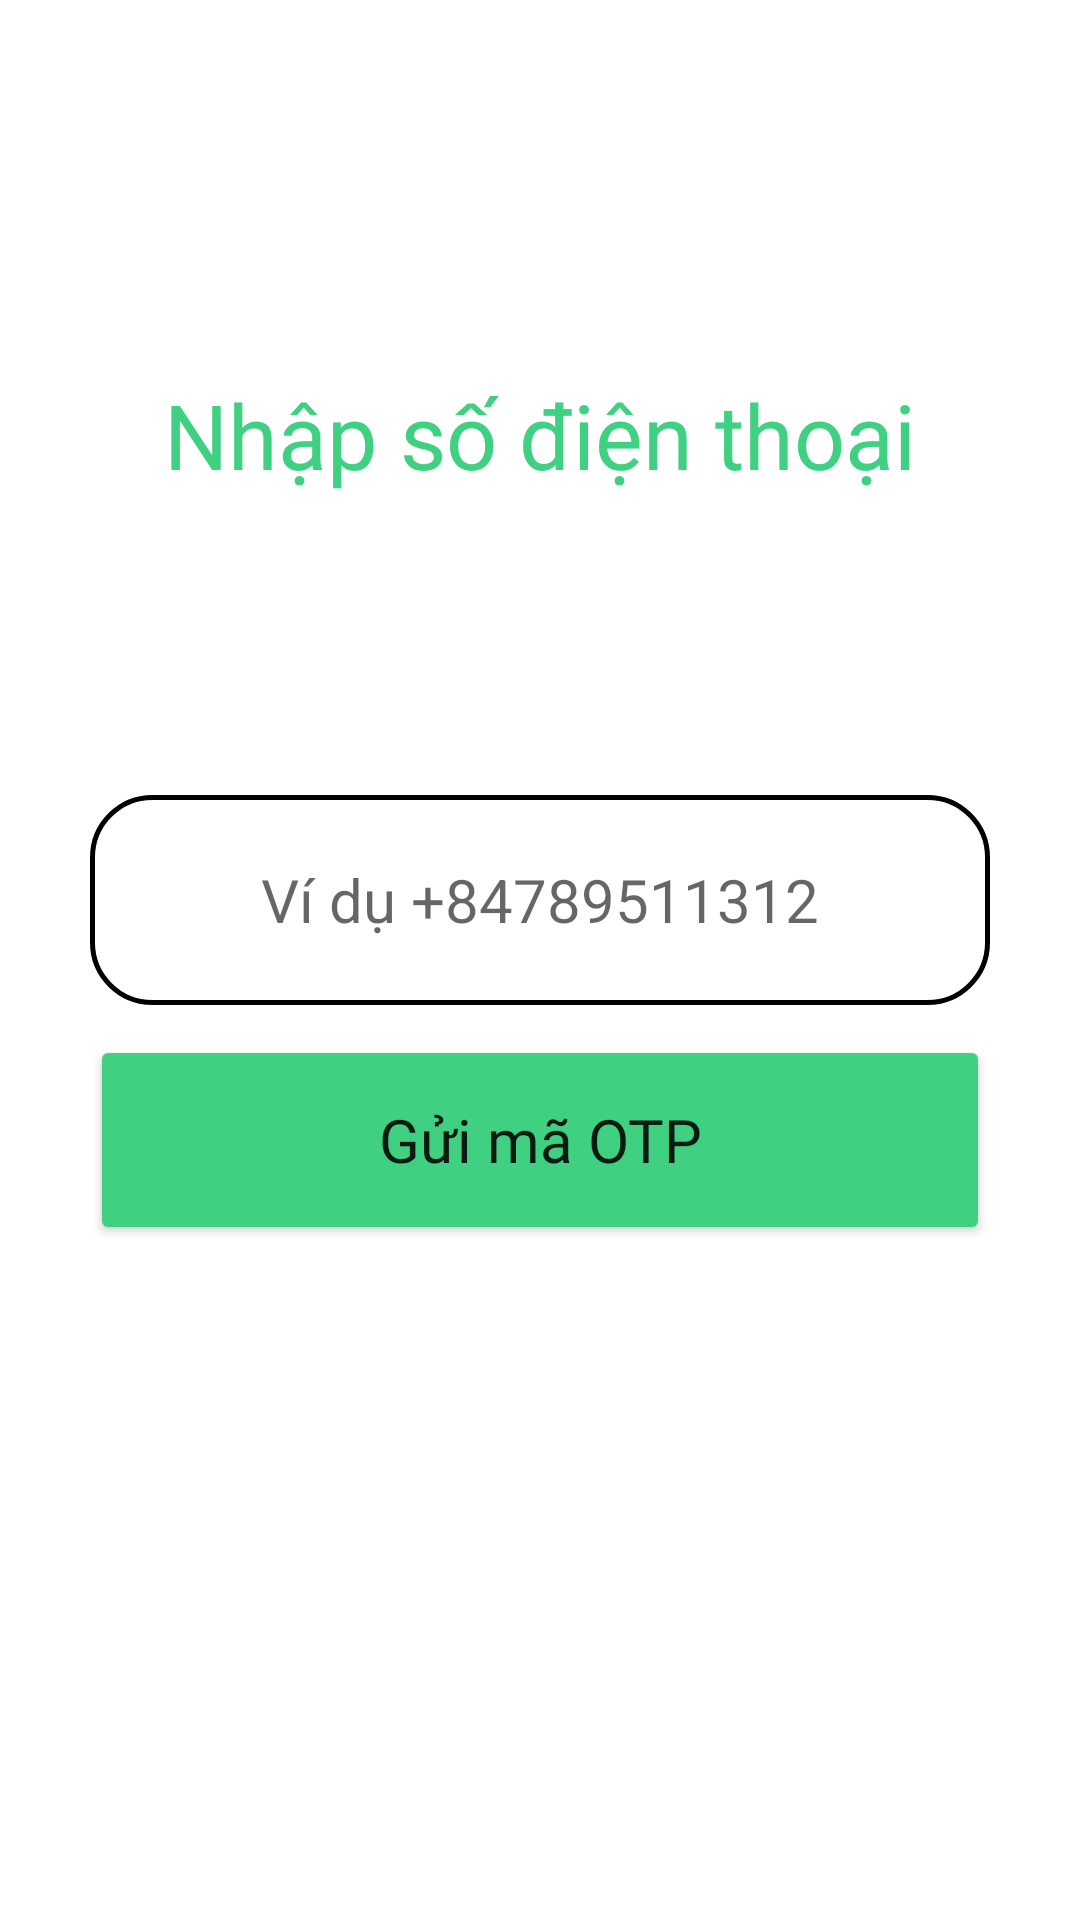

Android layout source for this screen:
<!-- AndroidManifest.xml: application theme Theme.BookingNow -->
<!-- res/layout/activity_login_with_otp.xml -->
<?xml version="1.0" encoding="utf-8"?>
<LinearLayout xmlns:android="http://schemas.android.com/apk/res/android"
    xmlns:app="http://schemas.android.com/apk/res-auto"
    xmlns:tools="http://schemas.android.com/tools"
    android:layout_width="match_parent"
    android:layout_height="match_parent"
    android:orientation="vertical"
    android:gravity="center"
    android:padding="20dp"
    tools:context=".LoginWithOTP">

    <TextView
        android:layout_width="wrap_content"
        android:layout_height="wrap_content"
        android:text="Nhập số điện thoại"
        android:textSize="30sp"
        android:gravity="center"
        android:textColor="@color/main_green"
        android:fontFamily="@font/avobold"
        android:layout_marginBottom="100dp"

        />
    <EditText
        android:layout_width="300dp"
        android:layout_height="70dp"
        android:hint="Ví dụ +84789511312"
        android:textColor="@color/black"
        android:textSize="20sp"
        android:gravity="center"
        android:id="@+id/edt_phone_number"
        android:background="@drawable/border_color_textbox"

        />
    <Button
        android:layout_width="300dp"
        android:layout_height="70dp"
        android:layout_marginBottom="100dp"
        android:text="Gửi mã OTP"
        android:id="@+id/btn_sendOTP"
        android:backgroundTint="@color/main_green"
        android:layout_marginTop="10dp"
        android:textSize="20sp"
        android:textAllCaps="false"
        android:fontFamily="@font/avo"
        />

</LinearLayout>
<!-- resources referenced by this layout -->
<resources>
  <color name="black">#FF000000</color>
  <color name="main_green">#3FD081</color>
  <!-- drawable border_color_textbox (drawable) -->
  <?xml version="1.0" encoding="utf-8"?>
  <shape xmlns:android="http://schemas.android.com/apk/res/android">
  
      <solid android:color="@color/white"/>
      <corners android:radius="20dp"/>
      <stroke android:color="@color/black"
          android:width="1.5dp"/>
  
  </shape>
  <style name="Theme.BookingNow" parent="Theme.MaterialComponents.DayNight.NoActionBar">
          
          <item name="colorPrimary">@color/purple_500</item>
          <item name="colorPrimaryVariant">@color/purple_700</item>
          <item name="colorOnPrimary">@color/white</item>
          
          <item name="colorSecondary">@color/teal_200</item>
          <item name="colorSecondaryVariant">@color/teal_700</item>
          <item name="colorOnSecondary">@color/black</item>
          
          <item name="android:statusBarColor" tools:targetApi="l">?attr/colorPrimaryVariant</item>
          
      </style>
  <color name="white">#FFFFFFFF</color>
  <color name="purple_500">#FF6200EE</color>
  <color name="purple_700">#FF3700B3</color>
  <color name="teal_200">#FF03DAC5</color>
  <color name="teal_700">#FF018786</color>
</resources>
